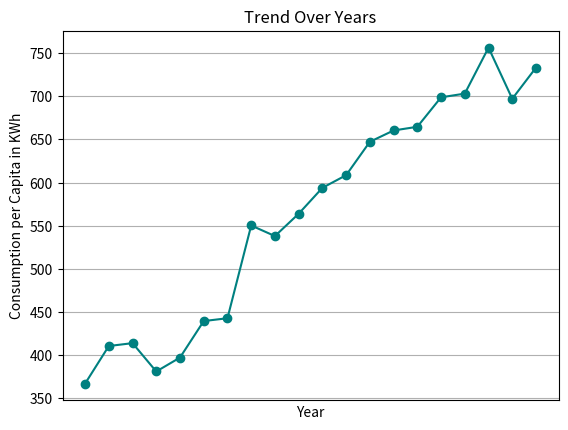

Here is the Python script that generated this plot:
import matplotlib.pyplot as plt
data_wb = [
         {'ID': '1925', 
          'Year': '2002-03', 
          'State': 'West Bengal', 
          'value': 366.5
          }, 
         {'ID': '1926', 
          'Year': '2003-04', 
          'State': 'West Bengal', 
          'value': 410.19
          }, 
         {'ID': '1927', 
          'Year': '2004-05',
          'State': 'West Bengal', 
          'value': 413.5321144784459
          }, 
         {'ID': '1928', 
          'Year': '2005-06', 
          'State': 'West Bengal', 
          'value': 380.61
          }, 
         {'ID': '1929', 
          'Year': '2006-07',
          'State': 'West Bengal',
          'value': 396.79
          }, 
         {'ID': '1930',
          'Year': '2007-08', 
          'State': 'West Bengal',
          'value': 439.17
          },
         {'ID': '1931', 
          'Year': '2008-09',
          'State': 'West Bengal',
          'value': 442.45
          },
         {'ID': '1932', 
          'Year': '2009-10',
          'State': 'West Bengal', 
          'value': 550.1593841974191
          }, 
         {'ID': '1933',
          'Year': '2010-11',
          'State': 'West Bengal',
          'value': 537.8500555071755
          }, 
         {'ID': '1934',
          'Year': '2011-12', 
          'State': 'West Bengal',
          'value': 563.7816380443609
          }, 
         {'ID': '1935',
          'Year': '2012-13',
          'State': 'West Bengal', 
          'value': 593.8552677892066
          },
         {'ID': '1936',
          'Year': '2013-14',
          'State': 'West Bengal', 
          'value': 608.5431262542918
          },
         {'ID': '1937', 
          'Year': '2014-15',
          'State': 'West Bengal',
          'value': 647.3394656199742
          },
         {'ID': '1938',
          'Year': '2015-16',
          'State': 'West Bengal', 
          'value': 660.4697961624349
          },
         {'ID': '1939', 
          'Year': '2016-17',
          'State': 'West Bengal',
          'value': 664.7390012030029
          }, 
         {'ID': '1940',
          'Year': '2017-18',
          'State': 'West Bengal',
          'value': 698.9770644741038
          },
         {'ID': '1941', 
          'Year': '2018-19',
          'State': 'West Bengal', 
          'value': 703.2648698280861
          },
         {'ID': '1942',
          'Year': '2019-20', 
          'State': 'West Bengal',
          'value': 756.6473535086377
          },
         {"ID": "1943",
          "Year": "2020-21",
          "State": "West Bengal",
          "value": 697.2655705794077
          },
         {"ID": "1944",
          "Year": "2021-22",
          "State": "West Bengal",
          "value": 733.418004397958
          }
         ]

elec_cons=[]
for vec in data_wb:
    elec_cons.append(vec['value'])

years = ["02-03","03-04","04-05","05-06","06-07","07-08","08-09","09-10","10-11","11-12","12-13","13-14","14-15","15-16","16-17","17-18","18-19","19-20","20-21","21-22"]
values = [i for i in elec_cons]

# Plotting
plt.plot(years, values, marker='o', linestyle='-', color='teal')

# Adding labels and title
plt.title('Trend Over Years')
plt.xlabel('Year')
plt.ylabel('Consumption per Capita in KWh')
plt.xticks([])
plt.grid(True)

# Show the plot
plt.show()
